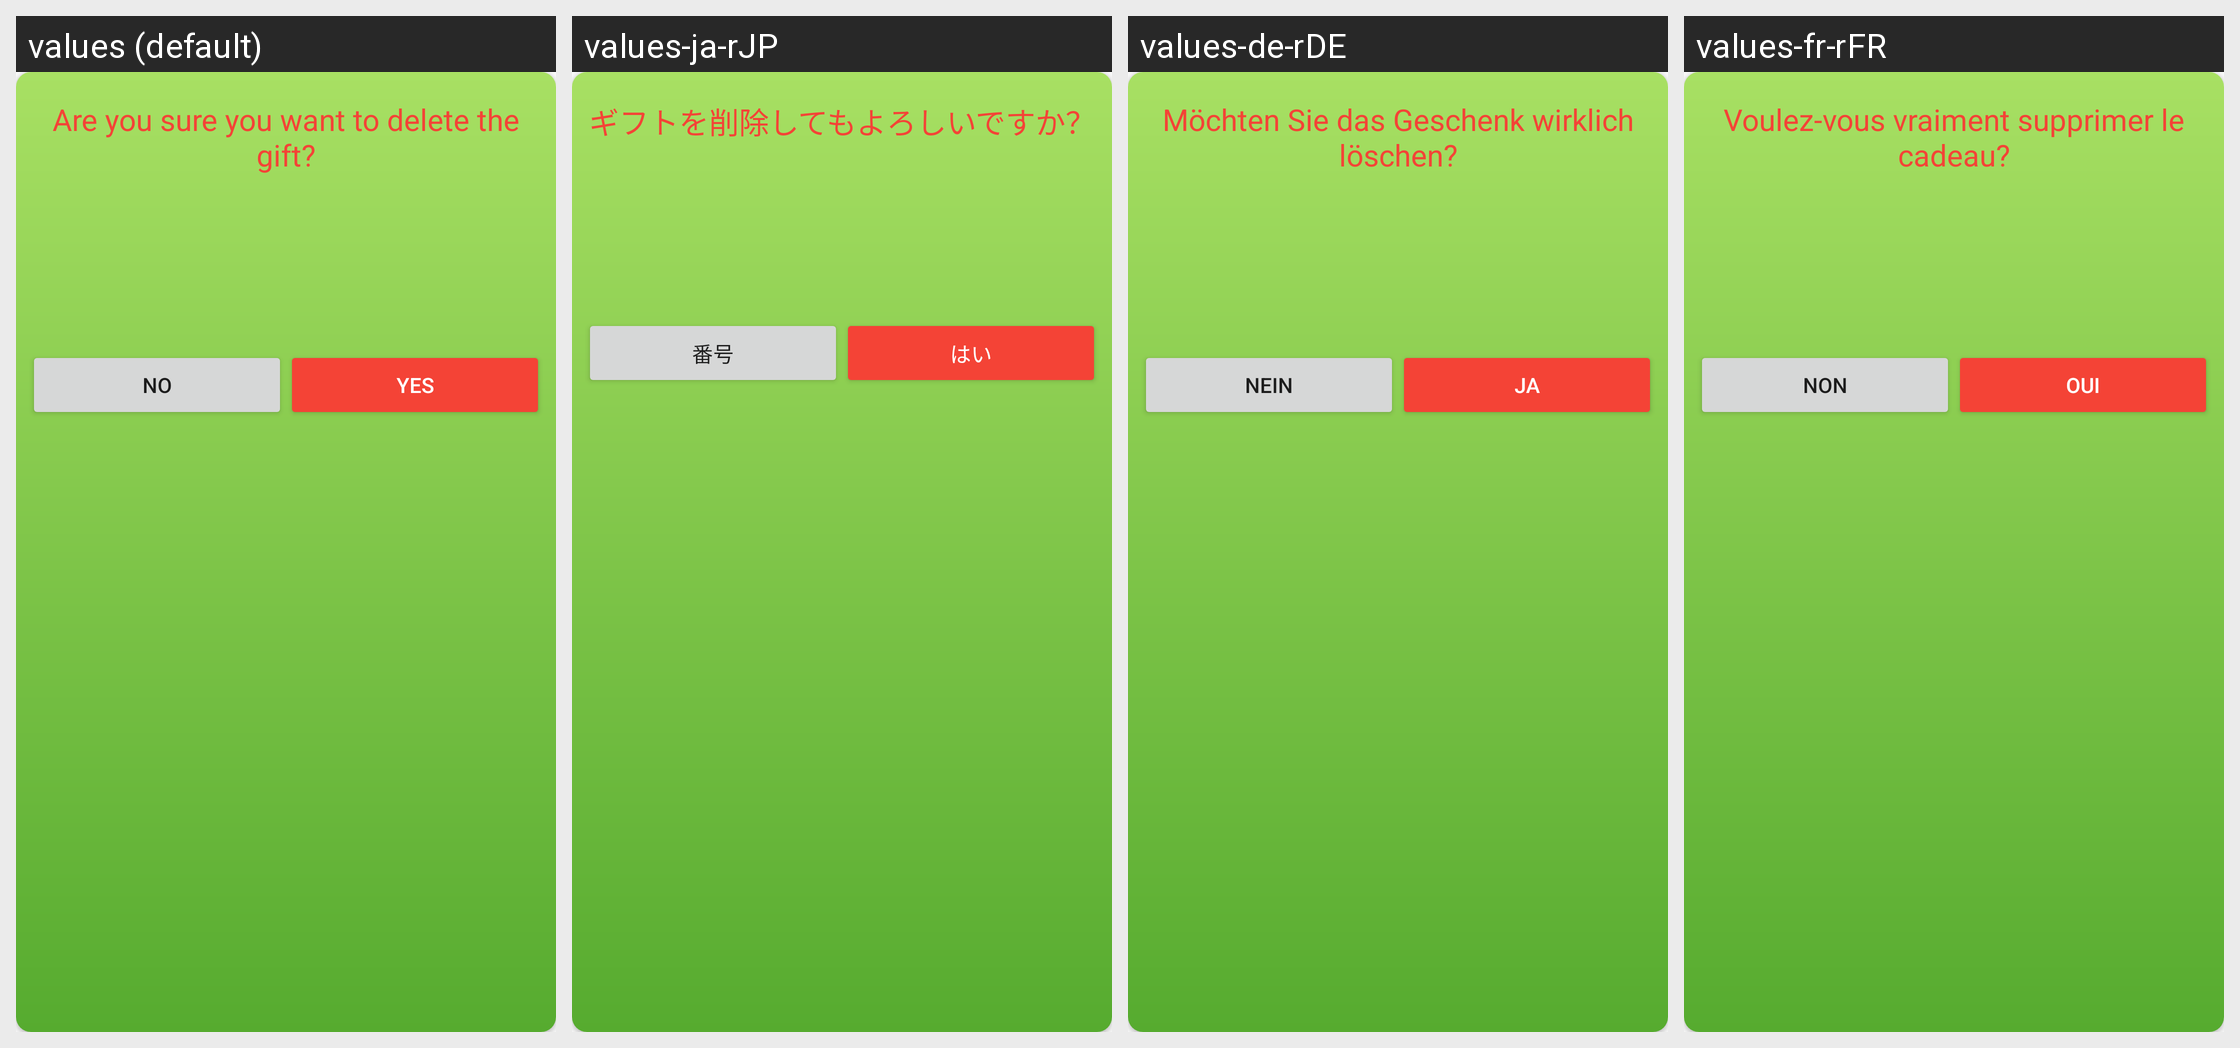

For this localized Android screen grid, give each drawn string resource with its value in every locale shown.
Android screen res/layout/delete_mygift_dialog.xml rendered under 4 locales, left to right: values (default), values-ja-rJP, values-de-rDE, values-fr-rFR. Device: Nexus 5 (rendered at 1080×1920; each locale shown at half size, 540×960, under a caption strip naming it); theme AppTheme.
Other locales in the repository, not shown: values-es-rES, values-it-rIT.
Strings drawn on this screen, with the default value and each locale's value (text and hints the layout hard-codes, and strings that could not be matched under every locale, appear in the picture but are not listed):

sure
  values: Are you sure you want to delete the gift?
  values-ja-rJP: ギフトを削除してもよろしいですか？
  values-de-rDE: Möchten Sie das Geschenk wirklich löschen?
  values-fr-rFR: Voulez-vous vraiment supprimer le cadeau?

no
  values: No
  values-ja-rJP: 番号
  values-de-rDE: Nein
  values-fr-rFR: Non

yes
  values: Yes
  values-ja-rJP: はい
  values-de-rDE: Ja
  values-fr-rFR: Oui
